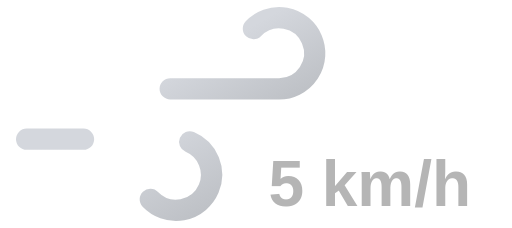
t = 0.00 s
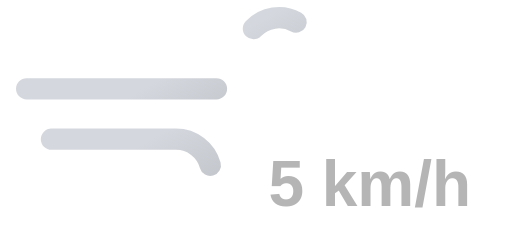
t = 1.63 s
t = 3.25 s: frame unchanged from t = 0.00 s, image omitted
t = 4.88 s: frame unchanged from t = 1.63 s, image omitted

The animated SVG that drew these frames (rendered in a browser with its animation timeline set to each time). Animation: 2 SMIL elements (animate=2); one cycle of 6.50 s, repeats indefinitely.

<svg xmlns="http://www.w3.org/2000/svg" xmlns:xlink="http://www.w3.org/1999/xlink" viewBox="8 16 72 32">
	<defs>
		<linearGradient id="a" x1="27.56" y1="17.64" x2="38.27" y2="36.19" gradientUnits="userSpaceOnUse">
			<stop offset="0" stop-color="#d4d7dd"/>
			<stop offset="0.45" stop-color="#d4d7dd"/>
			<stop offset="1" stop-color="#bec1c6"/>
		</linearGradient>
		<linearGradient id="b" x1="19.96" y1="29.03" x2="31.37" y2="48.8" xlink:href="#a"/>
	</defs>
	<path d="M43.64,20a5,5,0,1,1,3.61,8.46H11.75" fill="none" stroke-dasharray="35 22" stroke-linecap="round" stroke-miterlimit="10" stroke-width="3" stroke="url(#a)">
		<animate attributeName="stroke-dashoffset" values="-57; 57" dur="6.5s" repeatCount="indefinite"/>
	</path>
	<path d="M29.14,44a5,5,0,1,0,3.61-8.46h-21" fill="none" stroke-dasharray="24 15" stroke-linecap="round" stroke-miterlimit="10" stroke-width="3" stroke="url(#b)">
		<animate attributeName="stroke-dashoffset" values="-39; 39" dur="6.5s" begin="-.525s" repeatCount="indefinite"/>
	</path>
	<path fill="#374151"/>
	<text x="60" y="45" font-family="Arial, sans-serif" font-size="9" font-weight="bold" fill="#b5b5b5" text-anchor="middle">5 km/h</text>
</svg>
